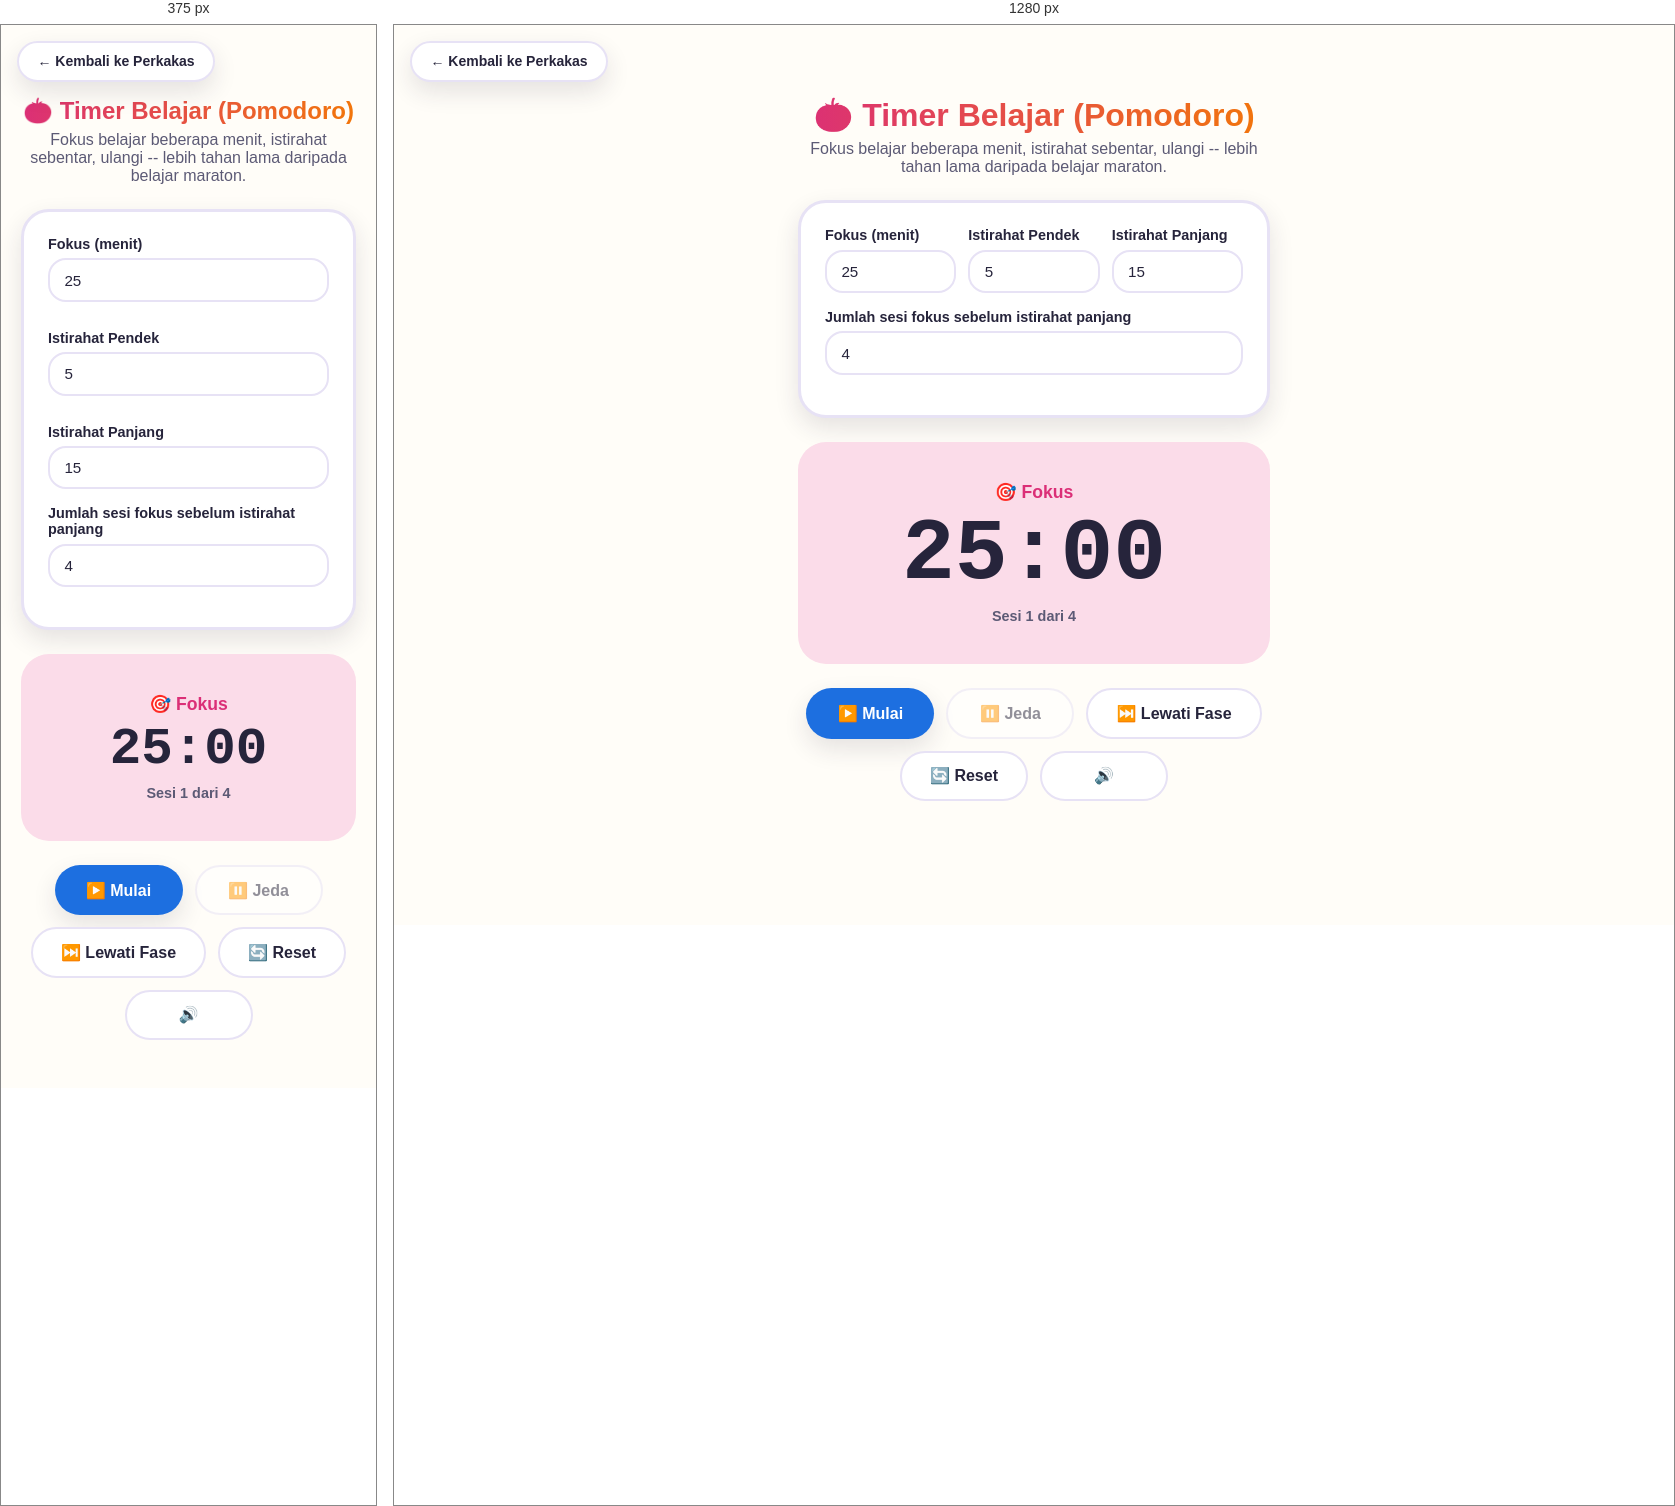
Rendered at 375 px and 1280 px, left to right.

<!-- file: index.html -->
<!DOCTYPE html>
<html lang="id">
<head>
<meta charset="UTF-8">
<meta name="viewport" content="width=device-width, initial-scale=1.0">
<title>Timer Belajar (Pomodoro) | Perkakas PancaEdu</title>
<meta name="description" content="Timer fokus belajar dengan siklus kerja/istirahat dan notifikasi suara -- bantu belajar lebih teratur.">
<link rel="icon" href="/favicon.svg" type="image/svg+xml">
<link rel="stylesheet" href="/tools/assets/style.css">
<style>
  .panggung { max-width: 32rem; margin-inline: auto; padding: 1rem 1.25rem 3rem; padding-top: 4.5rem; }
  .judul-alat { text-align: center; margin-bottom: 1.5rem; }
  .judul-alat h1 { font-size: clamp(1.5rem, 4vw, 2rem); background: linear-gradient(90deg, var(--pink), var(--oranye)); -webkit-background-clip: text; background-clip: text; color: transparent; }
  .judul-alat p { color: var(--tinta-lembut); margin-top: 0.4rem; }

  .baris-3kol { display: grid; grid-template-columns: repeat(3, 1fr); gap: 0.75rem; }
  @media (max-width: 24rem) { .baris-3kol { grid-template-columns: 1fr; } }

  .layar-timer { text-align: center; padding: 2.5rem 1rem; border-radius: var(--radius-besar); background: var(--pink-lembut); margin-top: 1.5rem; transition: background 0.4s ease; }
  .layar-timer.fase-istirahat { background: var(--hijau-lembut); }
  .label-fase { font-family: var(--font-judul); font-weight: 800; font-size: 1.1rem; color: var(--pink); margin-bottom: 0.5rem; }
  .fase-istirahat .label-fase { color: var(--hijau); }
  .angka-timer { font-family: 'Courier New', monospace; font-weight: 800; font-size: clamp(3rem, 14vw, 5.5rem); line-height: 1; color: var(--tinta); font-variant-numeric: tabular-nums; }
  .info-siklus { margin-top: 0.6rem; color: var(--tinta-lembut); font-size: 0.9rem; font-weight: 700; }

  .baris-tombol-timer { display: flex; flex-wrap: wrap; gap: 0.75rem; justify-content: center; margin-top: 1.5rem; }
  .baris-tombol-timer .tombol { min-width: 8rem; }
</style>
</head>
<body>
  <div class="bentuk-dekor" aria-hidden="true">
    <span class="b1"></span><span class="b2"></span><span class="b3"></span><span class="b4"></span><span class="b5"></span>
  </div>

  <a href="/tools/" class="tombol-kembali-mengambang">← Kembali ke Perkakas</a>

  <div class="panggung">
    <header class="judul-alat">
      <h1>🍅 Timer Belajar (Pomodoro)</h1>
      <p>Fokus belajar beberapa menit, istirahat sebentar, ulangi -- lebih tahan lama daripada belajar maraton.</p>
    </header>

    <div class="kartu-panel">
      <div class="baris-3kol">
        <div class="bidang">
          <label for="input-fokus">Fokus (menit)</label>
          <input type="number" id="input-fokus" min="1" max="120" value="25">
        </div>
        <div class="bidang">
          <label for="input-istirahat-pendek">Istirahat Pendek</label>
          <input type="number" id="input-istirahat-pendek" min="1" max="60" value="5">
        </div>
        <div class="bidang">
          <label for="input-istirahat-panjang">Istirahat Panjang</label>
          <input type="number" id="input-istirahat-panjang" min="1" max="60" value="15">
        </div>
      </div>
      <div class="bidang">
        <label for="input-siklus">Jumlah sesi fokus sebelum istirahat panjang</label>
        <input type="number" id="input-siklus" min="1" max="10" value="4">
      </div>
    </div>

    <div class="layar-timer" id="layar-timer">
      <div class="label-fase" id="label-fase">🎯 Fokus</div>
      <div class="angka-timer" id="angka-timer">25:00</div>
      <div class="info-siklus" id="info-siklus">Sesi 1 dari 4</div>
    </div>

    <div class="baris-tombol-timer">
      <button class="tombol" id="btn-mulai">▶️ Mulai</button>
      <button class="tombol tombol-luar" id="btn-jeda" disabled>⏸️ Jeda</button>
      <button class="tombol tombol-luar" id="btn-lewati">⏭️ Lewati Fase</button>
      <button class="tombol tombol-luar" id="btn-reset">🔄 Reset</button>
      <button class="tombol tombol-luar" id="btn-mute">🔊</button>
    </div>
  </div>

  <script>
    var elInputFokus = document.getElementById('input-fokus');
    var elInputIstirahatPendek = document.getElementById('input-istirahat-pendek');
    var elInputIstirahatPanjang = document.getElementById('input-istirahat-panjang');
    var elInputSiklus = document.getElementById('input-siklus');
    var elLayar = document.getElementById('layar-timer');
    var elLabelFase = document.getElementById('label-fase');
    var elAngka = document.getElementById('angka-timer');
    var elInfoSiklus = document.getElementById('info-siklus');
    var elBtnMulai = document.getElementById('btn-mulai');
    var elBtnJeda = document.getElementById('btn-jeda');
    var elBtnLewati = document.getElementById('btn-lewati');
    var elBtnReset = document.getElementById('btn-reset');
    var elBtnMute = document.getElementById('btn-mute');

    var FASE = { FOKUS: 'fokus', ISTIRAHAT_PENDEK: 'istirahat_pendek', ISTIRAHAT_PANJANG: 'istirahat_panjang' };
    var LABEL_FASE = { fokus: '🎯 Fokus', istirahat_pendek: '☕ Istirahat Pendek', istirahat_panjang: '🌿 Istirahat Panjang' };

    var faseAktif = FASE.FOKUS;
    var sesiKe = 1;
    var sisaDetik = 0;
    var berjalan = false;
    var waktuAkhirMs = null;
    var intervalId = null;
    var muted = false;
    var audioCtx = null;

    function durasiFase(fase) {
      if (fase === FASE.FOKUS) return Math.max(1, parseInt(elInputFokus.value, 10) || 25) * 60;
      if (fase === FASE.ISTIRAHAT_PENDEK) return Math.max(1, parseInt(elInputIstirahatPendek.value, 10) || 5) * 60;
      return Math.max(1, parseInt(elInputIstirahatPanjang.value, 10) || 15) * 60;
    }

    function formatWaktu(total) {
      var m = Math.floor(total / 60), s = total % 60;
      return (m < 10 ? '0' : '') + m + ':' + (s < 10 ? '0' : '') + s;
    }

    function perbaruiTampilan() {
      elAngka.textContent = formatWaktu(Math.max(0, sisaDetik));
      elLabelFase.textContent = LABEL_FASE[faseAktif];
      elLayar.classList.toggle('fase-istirahat', faseAktif !== FASE.FOKUS);
      var totalSiklus = Math.max(1, parseInt(elInputSiklus.value, 10) || 4);
      elInfoSiklus.textContent = faseAktif === FASE.FOKUS
        ? 'Sesi ' + sesiKe + ' dari ' + totalSiklus
        : 'Habis sesi ' + sesiKe + ' dari ' + totalSiklus;
    }

    function bunyiTransisi() {
      if (muted) return;
      try {
        var AC = window.AudioContext || window.webkitAudioContext;
        if (!audioCtx) audioCtx = new AC();
        [660, 880].forEach(function (freq, i) {
          setTimeout(function () {
            var osc = audioCtx.createOscillator();
            var gain = audioCtx.createGain();
            osc.type = 'triangle';
            osc.frequency.setValueAtTime(freq, audioCtx.currentTime);
            gain.gain.setValueAtTime(0.2, audioCtx.currentTime);
            gain.gain.exponentialRampToValueAtTime(0.001, audioCtx.currentTime + 0.35);
            osc.connect(gain).connect(audioCtx.destination);
            osc.start();
            osc.stop(audioCtx.currentTime + 0.35);
          }, i * 180);
        });
      } catch (e) {}
    }

    function pindahFaseBerikutnya() {
      var totalSiklus = Math.max(1, parseInt(elInputSiklus.value, 10) || 4);
      if (faseAktif === FASE.FOKUS) {
        faseAktif = sesiKe >= totalSiklus ? FASE.ISTIRAHAT_PANJANG : FASE.ISTIRAHAT_PENDEK;
      } else {
        if (faseAktif === FASE.ISTIRAHAT_PANJANG) sesiKe = 1; else sesiKe++;
        faseAktif = FASE.FOKUS;
      }
      sisaDetik = durasiFase(faseAktif);
      perbaruiTampilan();
    }

    function tik() {
      var sisaMs = waktuAkhirMs - Date.now();
      sisaDetik = Math.max(0, Math.round(sisaMs / 1000));
      perbaruiTampilan();
      if (sisaDetik <= 0) {
        bunyiTransisi();
        pindahFaseBerikutnya();
        waktuAkhirMs = Date.now() + sisaDetik * 1000;
      }
    }

    function mulai() {
      if (berjalan) return;
      if (sisaDetik <= 0) sisaDetik = durasiFase(faseAktif);
      waktuAkhirMs = Date.now() + sisaDetik * 1000;
      berjalan = true;
      intervalId = setInterval(tik, 250);
      elBtnMulai.disabled = true;
      elBtnJeda.disabled = false;
    }

    function jeda() {
      berjalan = false;
      clearInterval(intervalId);
      elBtnMulai.disabled = false;
      elBtnJeda.disabled = true;
    }

    function reset() {
      jeda();
      faseAktif = FASE.FOKUS;
      sesiKe = 1;
      sisaDetik = durasiFase(faseAktif);
      perbaruiTampilan();
    }

    elBtnMulai.addEventListener('click', mulai);
    elBtnJeda.addEventListener('click', jeda);
    elBtnReset.addEventListener('click', reset);
    elBtnLewati.addEventListener('click', function () {
      bunyiTransisi();
      pindahFaseBerikutnya();
      if (berjalan) waktuAkhirMs = Date.now() + sisaDetik * 1000;
    });
    elBtnMute.addEventListener('click', function () {
      muted = !muted;
      elBtnMute.textContent = muted ? '🔇' : '🔊';
    });
    [elInputFokus, elInputIstirahatPendek, elInputIstirahatPanjang, elInputSiklus].forEach(function (el) {
      el.addEventListener('change', function () { if (!berjalan) reset(); });
    });

    reset();
  </script>
  <script>
    (function () {
      try {
        var payload = JSON.stringify({ slug: "timer-belajar", category: "tools" });
        if (navigator.sendBeacon) {
          navigator.sendBeacon('/api/track-view', new Blob([payload], { type: 'application/json' }));
        } else {
          fetch('/api/track-view', { method: 'POST', body: payload, keepalive: true }).catch(function () {});
        }
      } catch (e) {}
    })();
  </script>
</body>
</html>